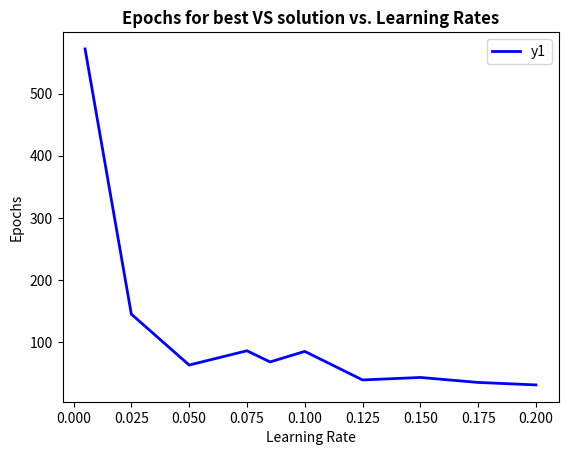

The matplotlib source for this figure:
import matplotlib.pyplot as plt
from matplotlib.pyplot import figure
import numpy as np
import pandas as pd


learningRates = [0.005, 0.025, 0.05, 0.075, 0.085, 0.1, 0.125, 0.15, 0.175, 0.2]
totalEpochs = [572, 145 ,63, 86, 68 ,85, 39, 43, 35, 31]
testSetAccuracy = [0.5080645161290323, 0.5403225806451613 ,0.5766129032258065, 0.625, 0.6491935483870968 ,0.6451612903225806, 0.532258064516129, 0.6290322580645161, 0.5483870967741935, 0.5403225806451613]

df=pd.DataFrame({'x': learningRates, 'y1': totalEpochs})

plt.title("Epochs for best VS solution vs. Learning Rates", fontweight='bold')
plt.xlabel("Learning Rate")
plt.ylabel("Epochs")

plt.plot( 'x', 'y1', data=df, marker='', color='blue', linewidth=2)
plt.legend()


plt.show()
